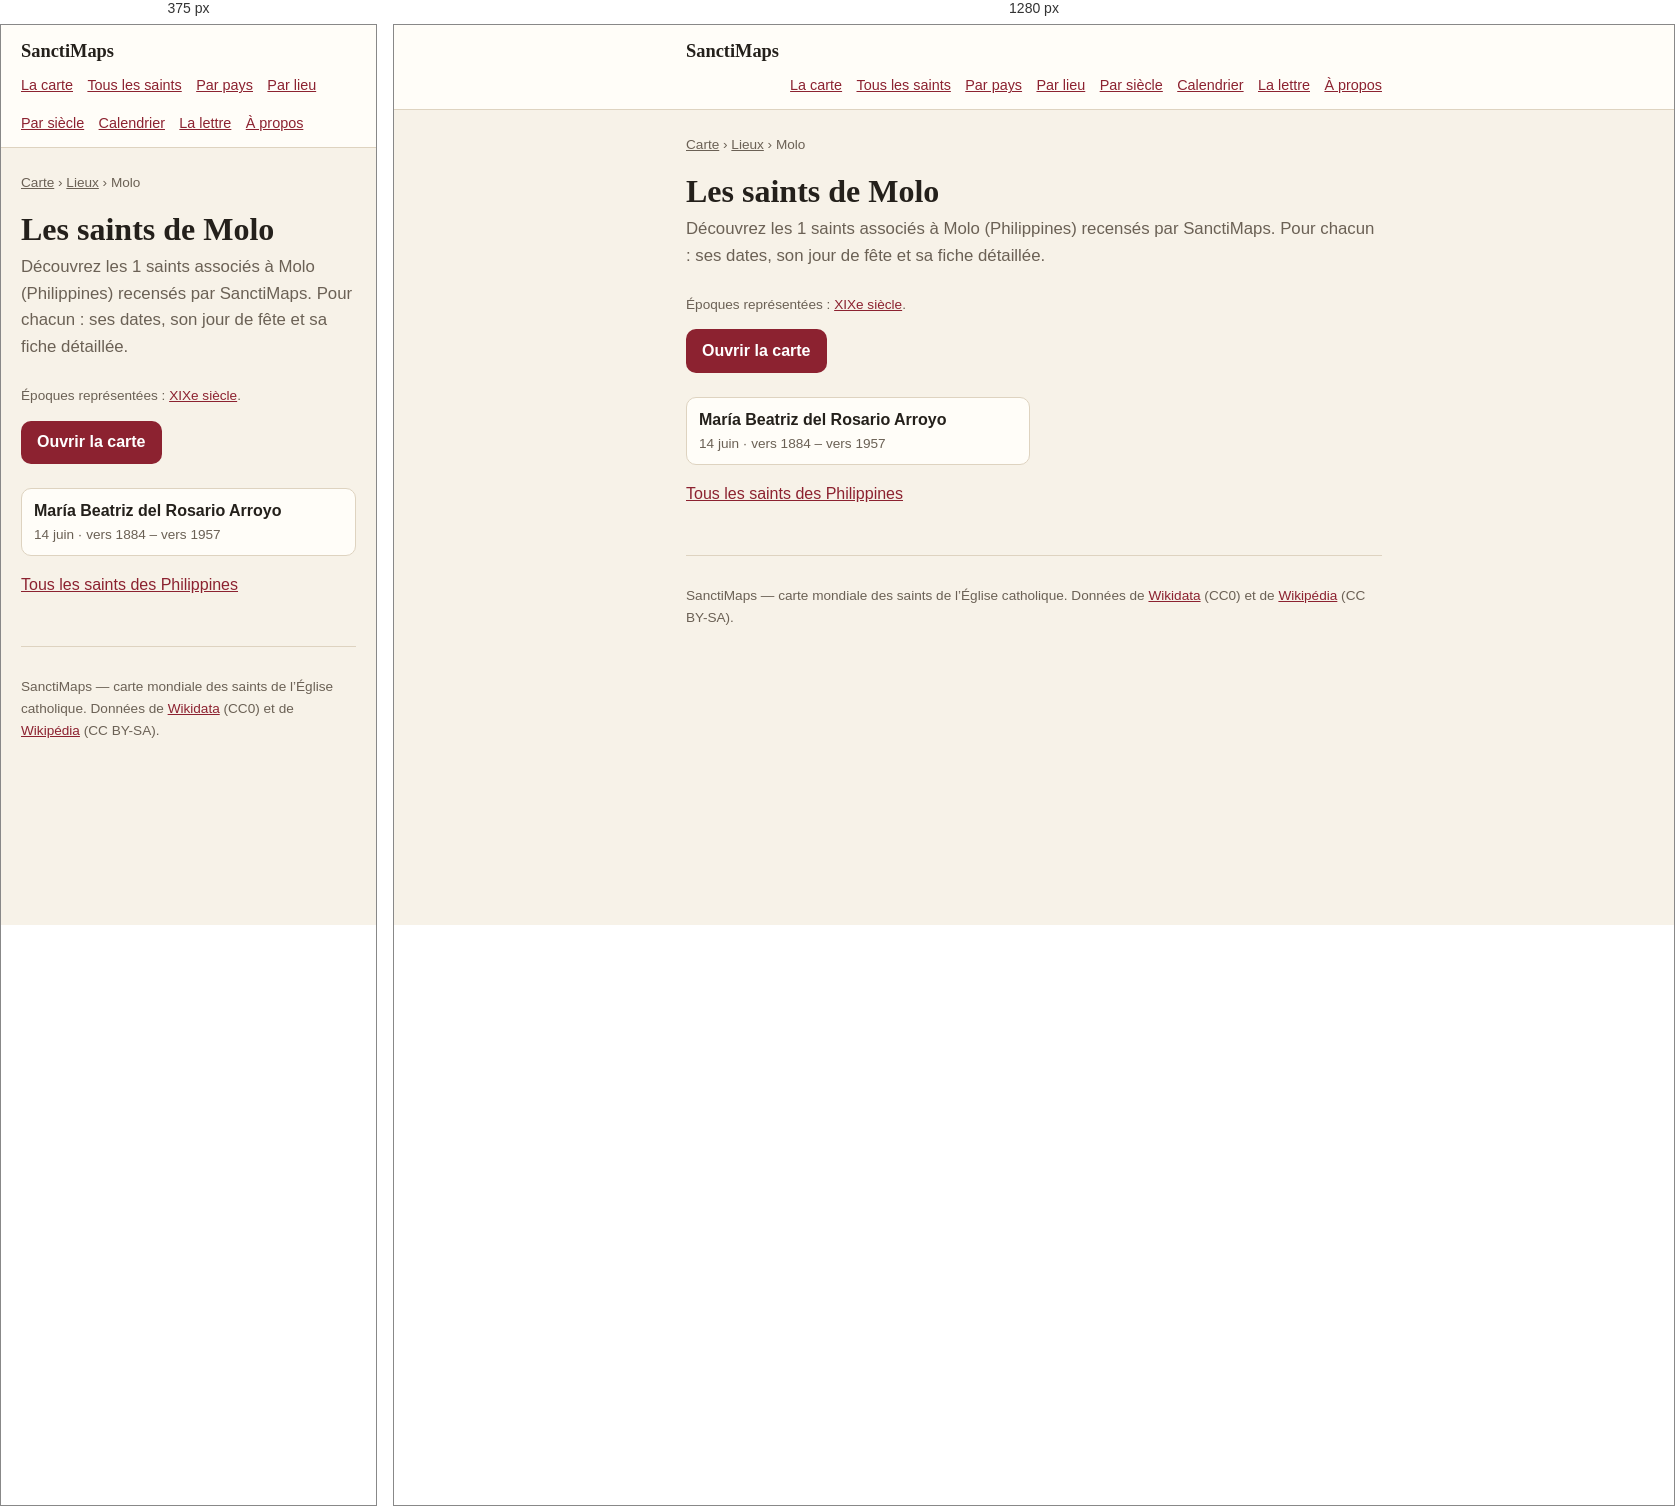
Rendered at 375 px and 1280 px, left to right.

<!-- file: index.html -->
<!doctype html>
<html lang="fr">
<head>
<meta charset="utf-8">
<meta name="viewport" content="width=device-width, initial-scale=1">
<title>Les saints de Molo — 1 saints | SanctiMaps</title>
<meta name="description" content="Les 1 saints nés de Molo (Philippines) : María Beatriz del Rosario Arroyo.">
<link rel="canonical" href="https://sanctimaps.fr/lieux/molo/">
<meta property="og:type" content="article">
<meta property="og:title" content="Les saints de Molo — 1 saints | SanctiMaps">
<meta property="og:description" content="Les 1 saints nés de Molo (Philippines) : María Beatriz del Rosario Arroyo.">
<meta property="og:url" content="https://sanctimaps.fr/lieux/molo/">
<meta property="og:site_name" content="SanctiMaps">
<meta name="color-scheme" content="light dark">
<link rel="icon" href="../../favicon.ico" sizes="16x16 32x32 48x48">
<link rel="icon" type="image/png" sizes="16x16" href="../../icons/icon-16.png">
<link rel="icon" type="image/png" sizes="32x32" href="../../icons/icon-32.png">
<link rel="icon" type="image/png" sizes="192x192" href="../../icons/icon-192.png">
<link rel="apple-touch-icon" sizes="180x180" href="../../icons/apple-touch-icon.png">
<link rel="manifest" href="../../site.webmanifest">
<meta name="theme-color" content="#f8eede">
<meta property="og:image" content="https://sanctimaps.fr/icons/icon-512.png">
<meta name="twitter:card" content="summary">
<link rel="alternate" type="application/atom+xml" title="SanctiMaps — le saint du jour" href="../../feed.xml">
<link rel="stylesheet" href="../../src/css/page.css">
<script>
// Le thème choisi sur la carte vaut aussi ici, et se pose avant le premier
// rendu : une page claire qui vire au sombre après coup se voit.
try {
  var saved = localStorage.getItem('sanctimaps.theme.v1');
  if (saved === 'light' || saved === 'dark') document.documentElement.setAttribute('data-theme', saved);
} catch (e) { /* sans stockage, on suit le navigateur */ }
</script>
<script type="application/ld+json">{"@context":"https://schema.org","@type":"Place","name":"Molo","address":{"@type":"PostalAddress","addressLocality":"Molo","addressCountry":"PHL"},"geo":{"@type":"GeoCoordinates","latitude":10.6914,"longitude":122.5422},"url":"https://sanctimaps.fr/lieux/molo/"}</script>
<script type="application/ld+json">{"@context":"https://schema.org","@type":"BreadcrumbList","itemListElement":[{"@type":"ListItem","position":1,"name":"SanctiMaps","item":"https://sanctimaps.fr/"},{"@type":"ListItem","position":2,"name":"Lieux","item":"https://sanctimaps.fr/lieux/"},{"@type":"ListItem","position":3,"name":"Les saints de Molo","item":"https://sanctimaps.fr/lieux/molo/"}]}</script>
<script type="application/ld+json">{"@context":"https://schema.org","@type":"ItemList","numberOfItems":1,"itemListElement":[{"@type":"ListItem","position":1,"name":"María Beatriz del Rosario Arroyo","url":"https://sanctimaps.fr/saints/maria-beatriz-del-rosario-arroyo/"}]}</script>
</head>
<body>
<header class="top">
  <div class="top__in">
    <a class="top__brand" href="../../index.html">SanctiMaps</a>
    <nav class="top__nav">
      <a href="../../index.html">La carte</a>
      <a href="../../saints/">Tous les saints</a>
      <a href="../../pays/">Par pays</a>
      <a href="../../lieux/">Par lieu</a>
      <a href="../../epoques/">Par siècle</a>
      <a href="../../calendrier/">Calendrier</a>
      <a href="../../lettre/">La lettre</a>
      <a href="../../a-propos/">À propos</a>
    </nav>
  </div>
</header>
<div class="wrap">
<nav class="crumbs"><a href="../../index.html">Carte</a> › <a href="../">Lieux</a> › Molo</nav>
<h1>Les saints de Molo</h1>
<p class="lede">Découvrez les 1 saints associés à Molo (Philippines) recensés par SanctiMaps. Pour chacun : ses dates, son jour de fête et sa fiche détaillée.</p>
<p class="note">Époques représentées : <a href="../../epoques/19e-siecle/">XIXe siècle</a>.</p>

<a class="go" href="../../index.html">Ouvrir la carte</a>
<ul class="cards">
  <li><a href="../../saints/maria-beatriz-del-rosario-arroyo/"><b>María Beatriz del Rosario Arroyo</b><span>14 juin · vers 1884 – vers 1957</span></a></li>
</ul>
<p><a href="../../pays/philippines/">Tous les saints des Philippines</a></p>
<footer class="foot">
  <p>SanctiMaps — carte mondiale des saints de l’Église catholique.
  Données de <a href="https://www.wikidata.org/" rel="noreferrer">Wikidata</a> (CC0)
  et de <a href="https://fr.wikipedia.org/" rel="noreferrer">Wikipédia</a> (CC BY-SA).</p>
</footer>
</div>
</body>
</html>


/* @media block from page.css */
@media (max-width: 34rem) {
  .plain { columns: 1; }
}